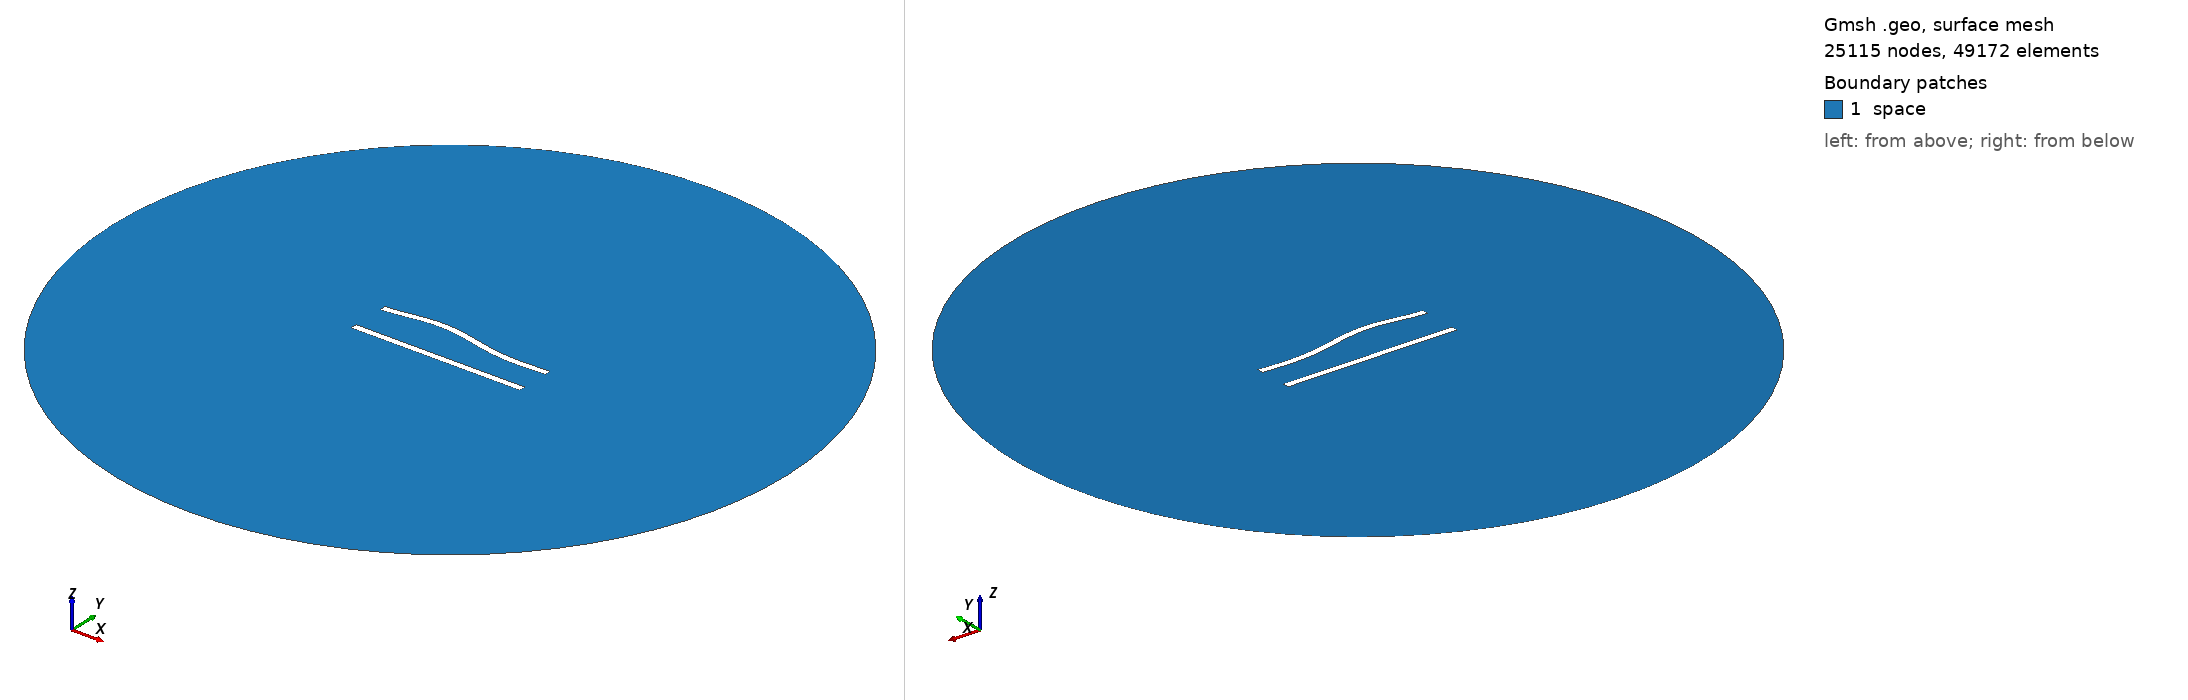

Gmsh geometry script, surface-meshed: 25115 nodes, 49172 surface elements. Boundary patches (legend numbers): 1 space. Left view from above one corner, right view from below the opposite corner. Legend entries are the model's physical surfaces. The drawing asked Gmsh for element sizes between 1% and 20% of the model's largest extent; the script's own settings can give other sizes.

=== 107.geo (drawn) ===
//---------------------------------------
// Geometry kernel
//---------------------------------------

SetFactory("OpenCASCADE");



//---------------------------------------
// Parameters of the geometry
//---------------------------------------

// Overetch of the upper plate
overetch = 0.0;

// Distance between the plates
distance = 22.5;

// Discretization over the x axis (for the deformation)
nx = 50; 

// Length of the plate
L = 100 - overetch; 

// Number of modes
n = 4; 

// 1st mode coefficient
coeff(1) = -1.5;
beta(1) = 0.596864 * 3.1415926535 / L;

// 2nd mode coefficient
coeff(2) = 1.5;
beta(2) = 1.49418 * 3.1415926535 / L;

// 3rd mode coefficient
coeff(3) = 1.5;
beta(3) = 2.50025 * 3.1415926535 / L;

// 4th mode coefficient
coeff(4) = 0.0;
beta(4) = 3.49999 * 3.1415926535 / L;



//---------------------------------------
// Upper plate (deformed rectangle)
//---------------------------------------

// Coordiantes of the upper plate
xmin = -50;
xmax = 50 - overetch;

// Height of the upper plate
yheight = 4 - 2 * overetch;

// Indexes of the points
UpperID[] = {};
LowerID[] = {};
LeftID[] = {};
RightID[] = {};

// Point index
p = 1;

// Horizontal edges
For i In {1:nx}
    x = xmin + (i-1)*(xmax - xmin)/(nx-1);

    y_bottom = distance / 2 + overetch;
    For j In {1:n}
        C = (Cosh(beta(j)*L) + Cos(beta(j)*L)) / (Sinh(beta(j)*L) + Sin(beta(j)*L));
        y_bottom  = y_bottom + coeff(j) * (Cosh(beta(j)*(x+50)) - Cos(beta(j)*(x+50)) - C * (Sinh(beta(j)*(x+50)) - Sin(beta(j)*(x+50))));
    EndFor

    y_top = y_bottom + yheight;

    Point(p) = {x, y_top, 0, 1.0};
    UpperID[i] = p;
    p = p + 1;

    Point(p) = {x, y_bottom, 0, 1.0};
    LowerID[i] = p;
    p = p + 1;
EndFor

// Create point lists
UpperPts[] = {}; LowerPts[] = {};
For i In {1:nx}
  UpperPts[] += {UpperID[i]};
  LowerPts[] += {LowerID[i]};
EndFor

// Build splines
Spline(1) = {UpperPts[]};
Spline(2) = {LowerPts[]};
Line(3) = {LowerPts[nx-1], UpperPts[nx-1]};
Line(4) = {LowerPts[0], UpperPts[0]};

// Build the plane surface
Curve Loop(1) = {2, 3, -1, -4};
Plane Surface(1) = {1};



//---------------------------------------
// Lower plate (rectangle)
//---------------------------------------

// Vertices
Point(1001) = {-50, -distance/2, 0, 1.0};
Point(1002) = { 50, -distance/2, 0, 1.0};
Point(1003) = { 50,  -distance/2 + 4, 0, 1.0};
Point(1004) = {-50,  -distance/2 + 4, 0, 1.0};

// Edges
Line(5) = {1001, 1002};
Line(6) = {1002, 1003};
Line(7) = {1003, 1004};
Line(8) = {1004, 1001};

// Plane surface
Line Loop(2) = {5, 6, 7, 8};
Plane Surface(2) = {2}; 



//---------------------------------------
// Outer (fictious) boundary
//---------------------------------------

// Points
Point(1005) = {0, 0, 0};       // Center
Point(1006) = {200, 0, 0};     // Start point
Point(1007) = {0, 200, 0};     // 90 degrees
Point(1008) = {-200, 0, 0};    // 180 degrees
Point(1009) = {0, -200, 0};    // 270 degrees

// Circle arcs (each needs start, center, end)
Circle(9) = {1006, 1005, 1007};
Circle(10) = {1007, 1005, 1008};
Circle(11) = {1008, 1005, 1009};
Circle(12) = {1009, 1005, 1006};

// Plane surface for the entire domain
Curve Loop(3) = {9, 10, 11, 12};
Surface(3) = {3};

// Subtract the plates from the whole domain to obtain the actual domain where we want to solve the equations
BooleanDifference{ Surface{3}; Delete; }{ Surface{1}; Surface{2}; Delete; }




//---------------------------------------
// Transfinite Lines/Curves
//---------------------------------------

// Set the number of points on the boundaries
r = 6;
d = 0.15;

// Plates
Transfinite Curve {1} = 50*r/4 Using Progression 1;
Transfinite Line {2} = 50*r Using Progression 1;
Transfinite Curve {3, 4} = 2*r Using Progression 1+d;
Transfinite Line {5} = 50*r/4 Using Progression 1;
Transfinite Line {7} = 50*r Using Progression 1;
Transfinite Line {6} = 2*r Using Progression 1-d;
Transfinite Line {8} = 2*r Using Progression 1+d;

// Outer boundary
Transfinite Line {9, 10, 11, 12} = 20 Using Progression 1;



//---------------------------------------
// Physical groups
//---------------------------------------                

// Physical curves (boundaries)
Physical Line("force_segment", 10) = {2};
Physical Line("upper_plate", 11) = {1, 3, 4};
Physical Line("lower_plate", 12) = {5, 6, 7, 8};
Physical Line("boundary", 20) = {9, 10, 11, 12};

// Physical Surfaces
Physical Surface("space", 30) = {3};



//---------------------------------------
// 6. Generate the Mesh
//---------------------------------------

// 2D mesh generation
Mesh 2;
